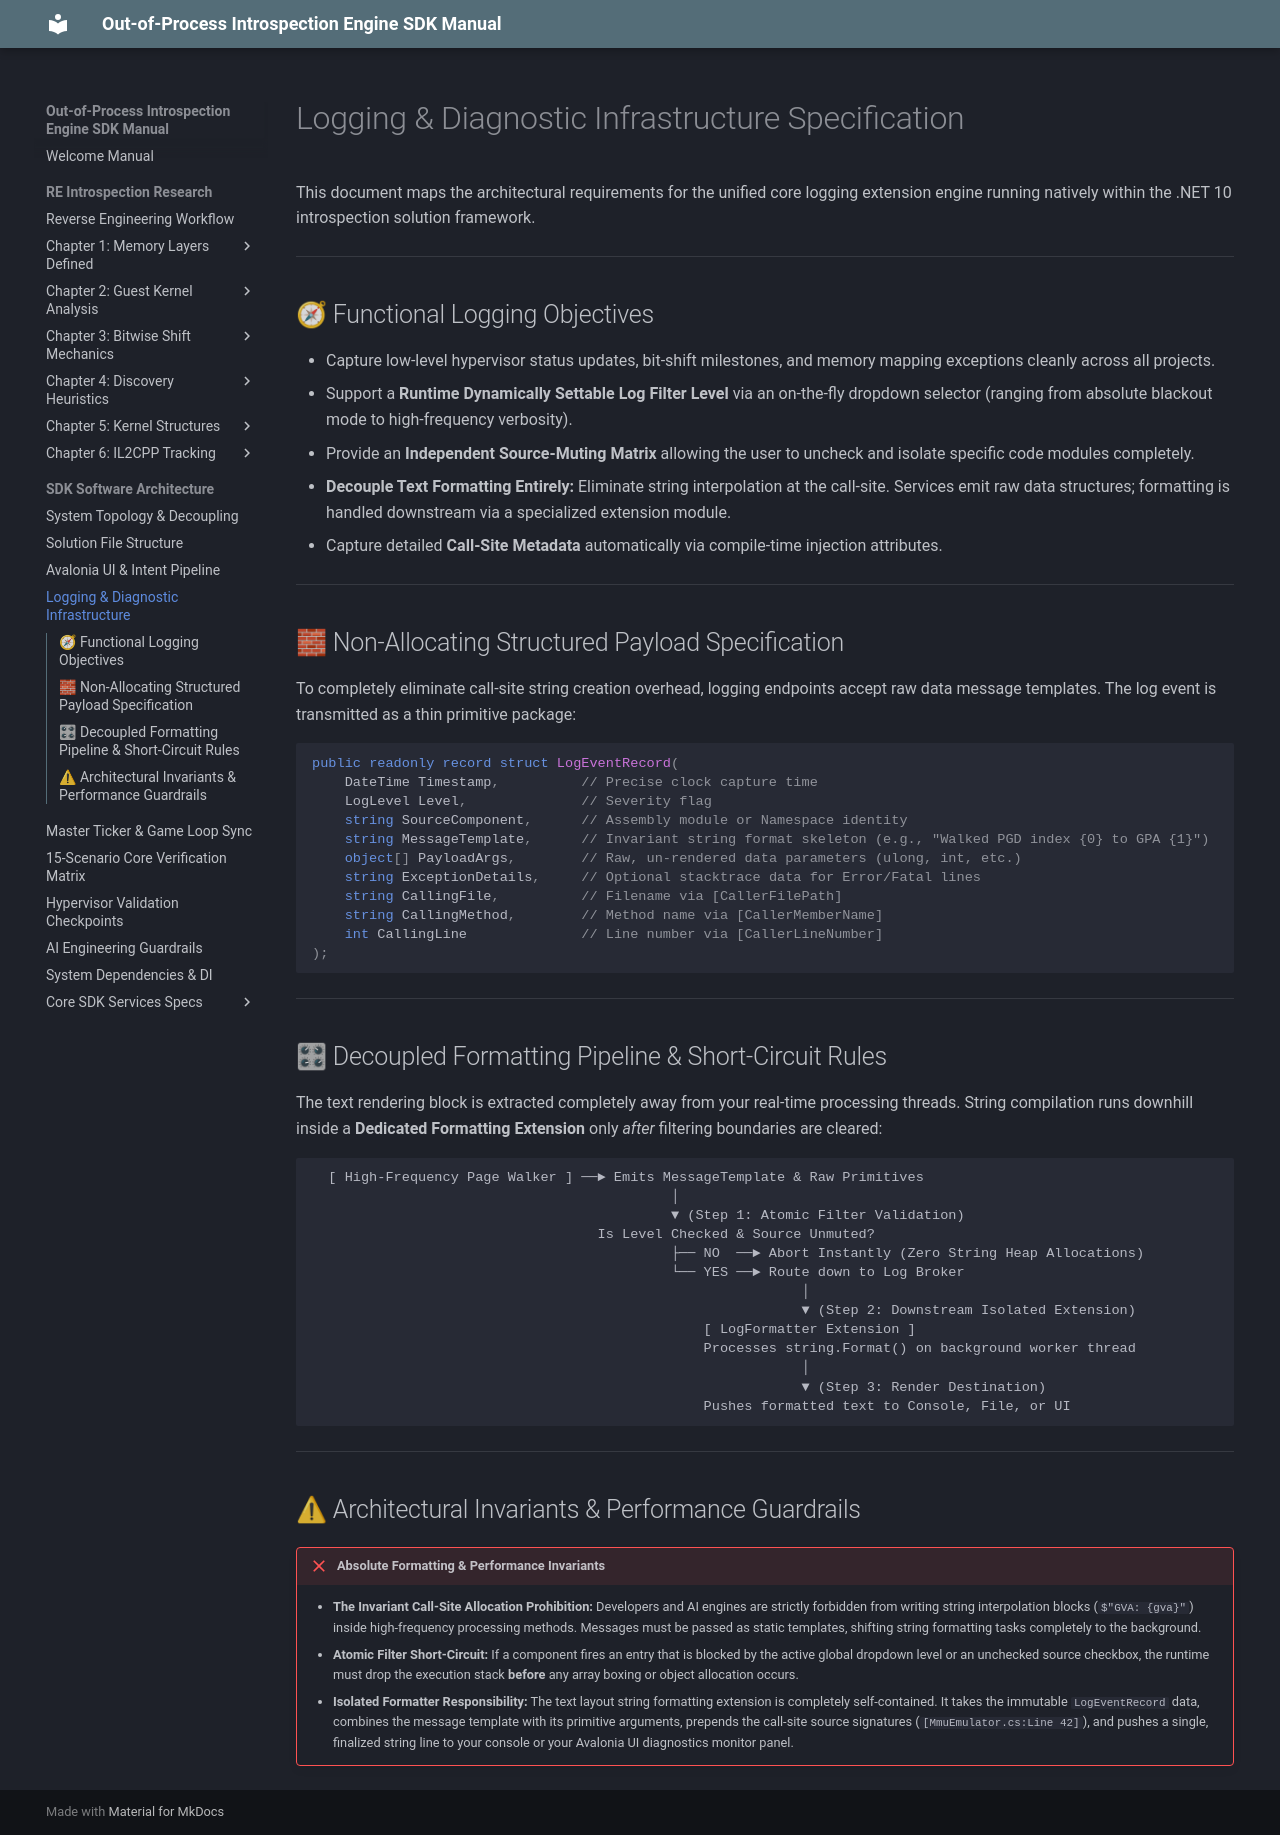

repository: xxVintersorgxx/MuMuSDK · page: core/sdk/architecture/logging_infrastructure/index.html · generator: mkdocs

# Logging & Diagnostic Infrastructure Specification

This document maps the architectural requirements for the unified core logging extension engine running natively within the .NET 10 introspection solution framework.

---

## 🧭 Functional Logging Objectives
*   Capture low-level hypervisor status updates, bit-shift milestones, and memory mapping exceptions cleanly across all projects.
*   Support a **Runtime Dynamically Settable Log Filter Level** via an on-the-fly dropdown selector (ranging from absolute blackout mode to high-frequency verbosity).
*   Provide an **Independent Source-Muting Matrix** allowing the user to uncheck and isolate specific code modules completely.
*   **Decouple Text Formatting Entirely:** Eliminate string interpolation at the call-site. Services emit raw data structures; formatting is handled downstream via a specialized extension module.
*   Capture detailed **Call-Site Metadata** automatically via compile-time injection attributes.

---

## 🧱 Non-Allocating Structured Payload Specification

To completely eliminate call-site string creation overhead, logging endpoints accept raw data message templates. The log event is transmitted as a thin primitive package:

```csharp
public readonly record struct LogEventRecord(
    DateTime Timestamp,          // Precise clock capture time
    LogLevel Level,              // Severity flag
    string SourceComponent,      // Assembly module or Namespace identity
    string MessageTemplate,      // Invariant string format skeleton (e.g., "Walked PGD index {0} to GPA {1}")
    object[] PayloadArgs,        // Raw, un-rendered data parameters (ulong, int, etc.)
    string ExceptionDetails,     // Optional stacktrace data for Error/Fatal lines
    string CallingFile,          // Filename via [CallerFilePath]
    string CallingMethod,        // Method name via [CallerMemberName]
    int CallingLine              // Line number via [CallerLineNumber]
);
```

---

## 🎛 Decoupled Formatting Pipeline & Short-Circuit Rules

The text rendering block is extracted completely away from your real-time processing threads. String compilation runs downhill inside a **Dedicated Formatting Extension** only *after* filtering boundaries are cleared:

```text
  [ High-Frequency Page Walker ] ──► Emits MessageTemplate & Raw Primitives
                                            │
                                            ▼ (Step 1: Atomic Filter Validation)
                                   Is Level Checked & Source Unmuted?
                                            ├── NO  ──► Abort Instantly (Zero String Heap Allocations)
                                            └── YES ──► Route down to Log Broker
                                                            │
                                                            ▼ (Step 2: Downstream Isolated Extension)
                                                [ LogFormatter Extension ]
                                                Processes string.Format() on background worker thread
                                                            │
                                                            ▼ (Step 3: Render Destination)
                                                Pushes formatted text to Console, File, or UI
```

---

## ⚠ Architectural Invariants & Performance Guardrails

!!! failure "Absolute Formatting & Performance Invariants"
    *   **The Invariant Call-Site Allocation Prohibition:** Developers and AI engines are strictly forbidden from writing string interpolation blocks (`$"GVA: {gva}"`) inside high-frequency processing methods. Messages must be passed as static templates, shifting string formatting tasks completely to the background.
    *   **Atomic Filter Short-Circuit:** If a component fires an entry that is blocked by the active global dropdown level or an unchecked source checkbox, the runtime must drop the execution stack **before** any array boxing or object allocation occurs.
    *   **Isolated Formatter Responsibility:** The text layout string formatting extension is completely self-contained. It takes the immutable `LogEventRecord` data, combines the message template with its primitive arguments, prepends the call-site source signatures (`[MmuEmulator.cs:Line 42]`), and pushes a single, finalized string line to your console or your Avalonia UI diagnostics monitor panel.
